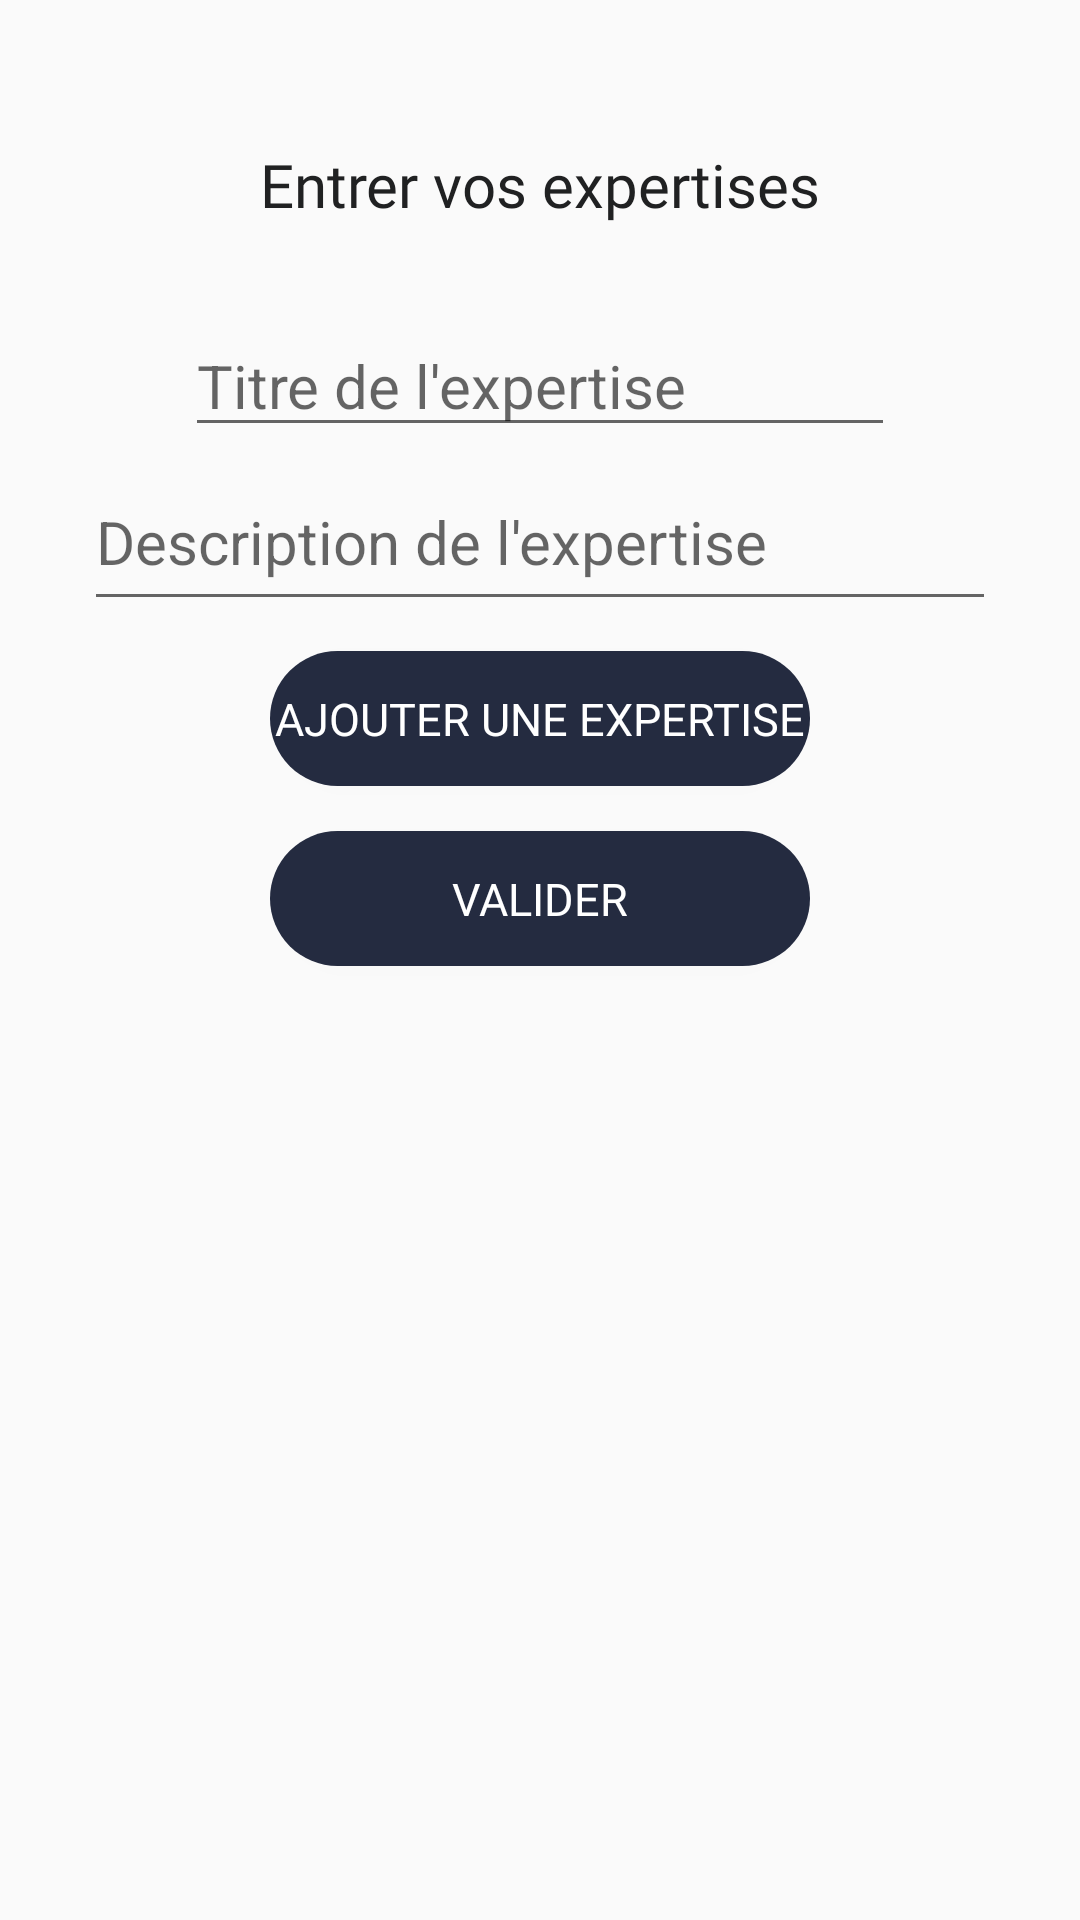

Here is an Android app screen rendered from its layout file. Give the layout XML and the strings, colors and styles it references.
<!-- AndroidManifest.xml: application theme Theme.MyApplication -->
<!-- res/layout/popup_expertise.xml -->
<?xml version="1.0" encoding="utf-8"?>
<androidx.constraintlayout.widget.ConstraintLayout xmlns:android="http://schemas.android.com/apk/res/android"
    xmlns:app="http://schemas.android.com/apk/res-auto"
    android:layout_width="match_parent"
    android:layout_height="match_parent"
    android:scrollbars="horizontal"
    android:id="@+id/popup_expertise"
    android:paddingHorizontal="20dp"
    android:paddingVertical="40dp"
    app:cornerRadius="40dp"


    >

    <TextView
        android:id="@+id/label_expertise"
        android:layout_width="wrap_content"
        android:layout_height="wrap_content"
        style="@style/TitleTextStyle"
        android:layout_marginStart="8dp"
        android:layout_marginTop="8dp"
        android:layout_marginEnd="8dp"
        android:text="Entrer vos expertises"
        android:textAlignment="center"
        android:textSize="20sp"
        android:layout_marginBottom="@dimen/default_margin"
        app:layout_constraintEnd_toEndOf="parent"
        app:layout_constraintStart_toStartOf="parent"
        app:layout_constraintTop_toTopOf="parent" />



    <EditText
        android:id="@+id/editTextExpertise"
        android:layout_width="wrap_content"
        android:layout_height="wrap_content"
        android:layout_marginStart="8dp"
        android:layout_marginTop="30dp"
        android:layout_marginEnd="8dp"
        android:ems="10"
        android:hint="Titre de l'expertise"
        android:inputType="textPersonName"
        android:textSize="20sp"
        app:layout_constraintEnd_toEndOf="parent"
        app:layout_constraintStart_toStartOf="parent"
        app:layout_constraintTop_toBottomOf="@id/label_expertise" />

    <EditText
        android:id="@+id/editTextExpertise2"
        android:layout_width="match_parent"
        android:layout_height="50dp"
        android:layout_marginStart="8dp"
        android:layout_marginTop="8dp"
        android:layout_marginEnd="8dp"
        android:ems="10"
        android:hint="Description de l'expertise"
        android:inputType="text|textMultiLine"
        android:gravity="top"
        android:textSize="20sp"
        app:layout_constraintEnd_toEndOf="parent"
        app:layout_constraintStart_toStartOf="parent"
        app:layout_constraintTop_toBottomOf="@id/editTextExpertise" />



    <Button
        android:id="@+id/add_expertise_button"
        android:layout_marginStart="8dp"
        android:layout_marginEnd="8dp"
        android:text="Ajouter une expertise"
        android:textSize="15sp"
        app:layout_constraintEnd_toEndOf="parent"
        app:layout_constraintStart_toStartOf="parent"
        app:layout_constraintTop_toBottomOf="@id/editTextExpertise2"
        style="@style/PopupButtonStyle"
        android:background="@drawable/btn_round"
        android:layout_width="180dp"
        android:layout_height="45dp"
        android:layout_marginVertical="10dp"

        app:cornerRadius="20dp"/>

    <androidx.recyclerview.widget.RecyclerView
        android:id="@+id/vertical_recycler_view"
        android:layout_width="match_parent"
        android:layout_height="wrap_content"
        android:maxHeight="50dp"
        android:orientation="vertical"
        app:layout_constraintHeight_max="200dp"
        app:layoutManager="androidx.recyclerview.widget.LinearLayoutManager"
        app:layout_constraintStart_toStartOf="parent"
        app:layout_constraintTop_toBottomOf="@+id/add_expertise_button">
    </androidx.recyclerview.widget.RecyclerView>
    <Button
        android:id="@+id/send_expertise_button"
        android:layout_marginStart="8dp"
        android:layout_marginEnd="8dp"
        android:text="Valider"
        android:textSize="15sp"
        app:layout_constraintEnd_toEndOf="parent"
        app:layout_constraintStart_toStartOf="parent"
        app:layout_constraintTop_toBottomOf="@id/vertical_recycler_view"
        style="@style/PopupButtonStyle"
        android:background="@drawable/btn_round"
        android:layout_width="180dp"
        android:layout_height="45dp"
        android:layout_marginTop="15dp"
        app:cornerRadius="20dp"
 />
</androidx.constraintlayout.widget.ConstraintLayout>
<!-- resources referenced by this layout -->
<resources>
  <dimen name="default_margin">20dp</dimen>
  <!-- drawable btn_round (drawable) -->
  <?xml version="1.0" encoding="utf-8"?>
  <shape xmlns:android="http://schemas.android.com/apk/res/android">
  <solid android:color="@color/dark_blue"/>
      <corners
          android:bottomLeftRadius="45dp"
          android:bottomRightRadius="45dp"
          android:topRightRadius="45dp"
          android:topLeftRadius="45dp"/>
  </shape>
  <style name="PopupButtonStyle">
          <item name="android:textColor">@color/white_secondary</item>
          <item name="android:textSize">14sp</item>
          <item name="android:fontFamily">@font/bold</item>
  
      </style>
  <style name="TitleTextStyle" parent="SubtitleTextStyle">
          <item name="android:textSize">24sp</item>
          <item name="android:fontFamily">@font/extrabold</item>
      </style>
  <style name="Theme.MyApplication" parent="Theme.AppCompat.DayNight.DarkActionBar">
          <item name="colorPrimary">@color/purple</item>
          <item name="colorPrimaryVariant">@color/purple</item>
          <item name="colorOnPrimary">@color/white</item>
          <item name="colorSecondary">@color/dark_blue</item>
          <item name="colorSecondaryVariant">@color/blue_primary</item>
          <item name="colorOnSecondary">@color/dark_blue</item>
          <item name="android:statusBarColor">?attr/colorPrimaryVariant</item>
      </style>
  <color name="dark_blue">#242b40</color>
  <color name="white_secondary">#FFFFFFFF</color>
  <style name="SubtitleTextStyle" parent="DefaultTextStyle">
          <item name="android:textColor">@color/darkGray</item>
          <item name="android:textSize">18sp</item>
          <item name="android:fontFamily">@font/bold</item>
  
      </style>
  <color name="purple">#464aa6</color>
  <color name="white">#f8f8fc</color>
  <color name="blue_primary">#3f83f8</color>
  <style name="DefaultTextStyle">
          <item name="android:textColor">@color/dark_blue</item>
          <item name="android:textSize">16sp</item>
          <item name="android:fontFamily">@font/medium</item>
  
      </style>
  <color name="darkGray">#202122</color>
</resources>
